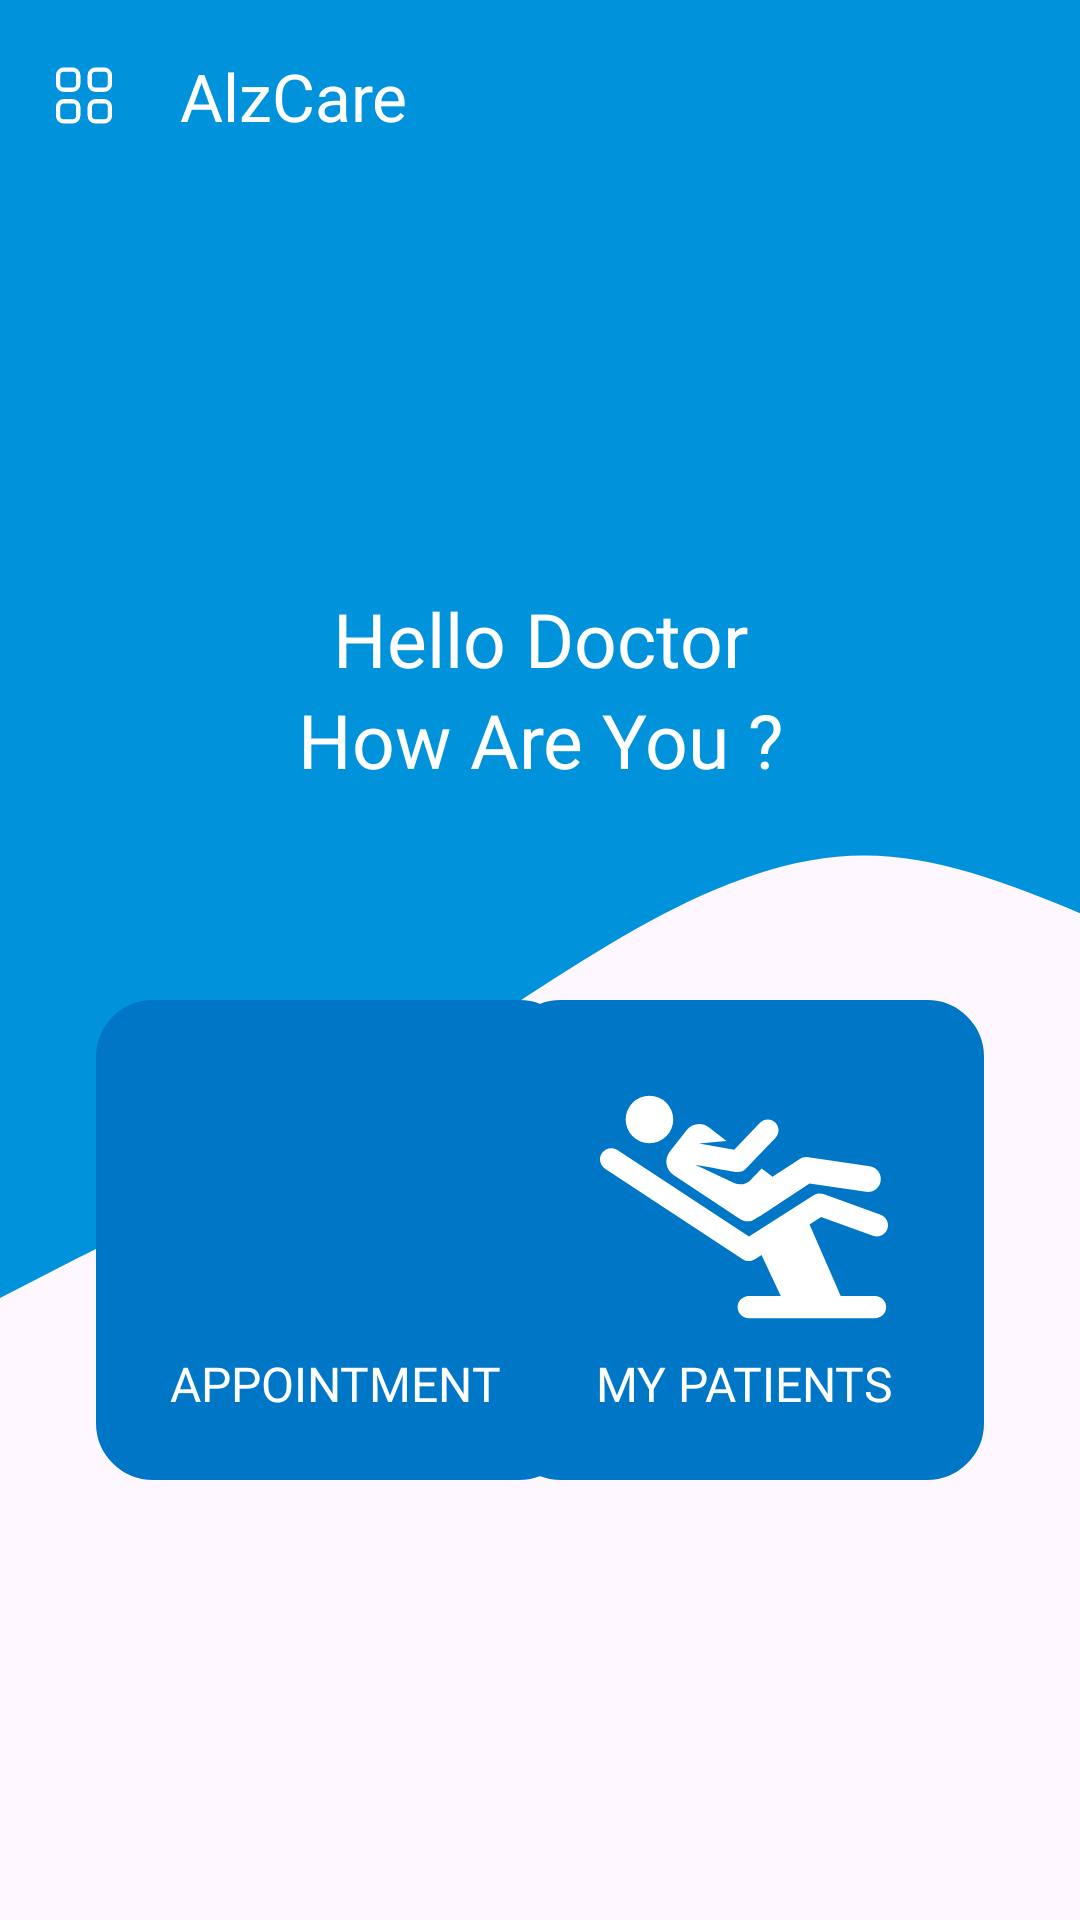

This screen was rendered from an Android layout file. Write that file and the resources it references.
<!-- AndroidManifest.xml: application theme Theme.AlzCare -->
<!-- res/layout/activity_doctor_home.xml -->
<?xml version="1.0" encoding="utf-8"?>
<layout xmlns:android="http://schemas.android.com/apk/res/android"
    xmlns:app="http://schemas.android.com/apk/res-auto"
    xmlns:tools="http://schemas.android.com/tools">

    <data>
        <variable
            name="vm"
            type="com.example.alzcare.ui.doctor.home.DoctorHomeViewModel" />
    </data>

    <androidx.drawerlayout.widget.DrawerLayout
        android:id="@+id/drawer_layout"
        android:layout_width="match_parent"
        android:layout_height="match_parent"
        android:fitsSystemWindows="true"
        tools:openDrawer="start">

        
        <androidx.coordinatorlayout.widget.CoordinatorLayout
            android:layout_width="match_parent"
            android:layout_height="match_parent"
            tools:context=".ui.doctor.home.DoctorHomeActivity"
            android:background="@drawable/wavy_background">

            <com.google.android.material.appbar.AppBarLayout
                android:layout_width="match_parent"
                android:layout_height="wrap_content">

                <androidx.appcompat.widget.Toolbar
                    android:id="@+id/toolbar"
                    android:layout_width="match_parent"
                    android:layout_height="?attr/actionBarSize"
                    android:background="?attr/colorPrimary"
                    app:navigationIcon="@drawable/ic_menu"
                    app:title="@string/app_name"
                    app:titleTextColor="@color/white"/>

            </com.google.android.material.appbar.AppBarLayout>

            <androidx.coordinatorlayout.widget.CoordinatorLayout
                android:layout_width="match_parent"
                android:layout_height="match_parent"
                tools:context=".ui.doctor.home.DoctorHomeActivity"
                android:background="@drawable/wavy_background"
                app:layout_behavior="@string/appbar_scrolling_view_behavior">
                <LinearLayout
                    android:layout_width="match_parent"
                    android:layout_height="wrap_content"
                    android:orientation="vertical"
                    android:padding="12dp"
                    android:layout_marginTop="120dp">

                    <TextView
                        android:layout_width="match_parent"
                        android:layout_height="wrap_content"
                        android:gravity="center"
                        android:text="Hello Doctor"
                        android:textColor="@color/white"
                        android:textSize="25sp"
                        android:fontFamily="@font/montserrat_bold"/>
                    <TextView
                        android:layout_width="match_parent"
                        android:layout_height="wrap_content"
                        android:gravity="center"
                        android:text="How Are You ?"
                        android:textColor="@color/white"
                        android:textSize="25sp"
                        android:fontFamily="@font/montserrat_bold"/>

                    <androidx.constraintlayout.widget.ConstraintLayout
                        android:layout_width="match_parent"
                        android:layout_height="match_parent"
                        android:layout_marginTop="50dp">

                        <LinearLayout
                            android:id="@+id/item_doctor_appointments"
                            android:layout_width="160dp"
                            android:layout_height="160dp"
                            android:layout_margin="20dp"
                            android:orientation="vertical"
                            android:gravity="center"
                            android:onClick="@{()->vm.doctorAppointments()}"
                            android:background="@drawable/background"
                            app:layout_constraintTop_toTopOf="parent"
                            app:layout_constraintStart_toStartOf="parent">

                            <ImageView
                                android:layout_width="96dp"
                                android:layout_height="96dp"
                                android:src="@drawable/ic_today" />

                            <TextView
                                android:layout_width="wrap_content"
                                android:layout_height="wrap_content"
                                android:text="APPOINTMENT"
                                android:gravity="center"
                                android:textColor="@android:color/white"
                                android:fontFamily="@font/montserrat_bold"
                                android:textSize="16sp" />
                        </LinearLayout>

                        <LinearLayout
                            android:id="@+id/item_doctor_patients"
                            android:layout_width="160dp"
                            android:layout_height="160dp"
                            android:layout_margin="20dp"
                            android:orientation="vertical"
                            android:gravity="center"
                            android:onClick="@{()->vm.myPatients()}"
                            android:background="@drawable/background"
                            app:layout_constraintTop_toTopOf="parent"
                            app:layout_constraintEnd_toEndOf="parent">

                            <ImageView
                                android:layout_width="96dp"
                                android:layout_height="96dp"
                                android:src="@drawable/ic_patient" />

                            <TextView
                                android:layout_width="wrap_content"
                                android:layout_height="wrap_content"
                                android:text="MY PATIENTS"
                                android:gravity="center"
                                android:textColor="@android:color/white"
                                android:fontFamily="@font/montserrat_bold"
                                android:textSize="16sp" />
                        </LinearLayout>
                    </androidx.constraintlayout.widget.ConstraintLayout>

                </LinearLayout>
            </androidx.coordinatorlayout.widget.CoordinatorLayout>

        </androidx.coordinatorlayout.widget.CoordinatorLayout>

        
        <com.google.android.material.navigation.NavigationView
            android:id="@+id/nav_view"
            android:layout_width="wrap_content"
            android:layout_height="match_parent"
            android:layout_gravity="start"
            app:headerLayout="@layout/nav_header"
            app:menu="@menu/home_menu"/>

    </androidx.drawerlayout.widget.DrawerLayout>
</layout>
<!-- res/layout/nav_header.xml (included above) -->
<LinearLayout xmlns:android="http://schemas.android.com/apk/res/android"
    android:layout_width="match_parent"
    android:layout_height="wrap_content"
    xmlns:tools="http://schemas.android.com/tools"
    android:orientation="vertical"
    android:padding="16dp"
    android:gravity="center_vertical"
    android:background="@color/colorPrimary">

        <de.hdodenhof.circleimageview.CircleImageView
            android:id="@+id/profile_image"
            android:layout_width="48dp"
            android:layout_height="48dp"
            android:src="@drawable/ic_person"
            android:layout_marginEnd="16dp"
            android:layout_marginTop="30dp"/>

        <TextView
            android:id="@+id/per_user_name"
            android:layout_width="wrap_content"
            android:layout_height="wrap_content"
            tools:text="User Name"
            android:textSize="18sp"
            android:textColor="@color/white"
            android:fontFamily="@font/montserrat_bold"
            android:layout_marginVertical="20dp"/>

    </LinearLayout>
<!-- resources referenced by this layout -->
<resources>
  <color name="colorPrimary">#0093dc</color>
  <color name="white">#FFFFFFFF</color>
  <!-- drawable background (drawable) -->
  <?xml version="1.0" encoding="utf-8"?>
  <shape
      xmlns:android="http://schemas.android.com/apk/res/android"
      android:shape="rectangle"   >
  
      <solid
          android:color="@color/colorPrimaryDark" >
      </solid>
  
      <stroke
          android:width="2dp"
          android:color="@color/colorPrimaryDark" >
      </stroke>
  
      <padding
          android:left="5dp"
          android:top="5dp"
          android:right="5dp"
          android:bottom="5dp"    >
      </padding>
  
      <corners
          android:radius="18dp"   >
      </corners>
  
  </shape>
  <!-- drawable ic_patient (drawable) -->
  <vector xmlns:android="http://schemas.android.com/apk/res/android"
      android:width="459.384dp"
      android:height="459.384dp"
      android:viewportWidth="459.384"
      android:viewportHeight="459.384">
      <path
          android:fillColor="#FFF"
          android:pathData="M117.31,178.834l105.938,69.969c8.365,5.525 19.437,4.672 26.859,-2.121c3.935,-1.236 -1.911,2.226 84.107,-54.543l90.077,13.361c11.269,1.672 21.772,-6.112 23.445,-17.388c1.673,-11.275 -6.112,-21.772 -17.388,-23.445l-97.885,-14.519c-5.029,-0.747 -10.154,0.39 -14.397,3.19l-42.884,28.302l-17.292,-13.48c-9.782,10.236 -7.344,7.684 -17.528,18.34c-6.994,7.318 -17.698,8.984 -26.384,4.909l-62.156,-29.269c70.819,12.611 66.147,11.895 68.314,11.895c4.652,0 9.16,-1.891 12.434,-5.317l47.478,-49.679c6.563,-6.868 6.316,-17.755 -0.551,-24.318c-6.869,-6.563 -17.757,-6.316 -24.319,0.551l-41.106,43.012l-56.219,-10.011l43.922,-3.86l-27.733,-21.62c-11.17,-8.708 -27.285,-6.712 -35.993,4.458l-26.83,34.416C102.032,153.45 104.83,170.591 117.31,178.834z"/>
      <path
          android:fillColor="#FFF"
          android:pathData="M78.871,90.141m-37.963,0a37.963,37.963 0,1 1,75.926 0a37.963,37.963 0,1 1,-75.926 0"/>
      <path
          android:fillColor="#FFF"
          android:pathData="M435.425,275.642c9.276,3.358 19.526,-1.439 22.887,-10.72c3.36,-9.28 -1.44,-19.527 -10.72,-22.887l-91.068,-32.972c-5.222,-1.891 -11.027,-1.246 -15.708,1.745l-103.222,65.969L27.693,138.727c-8.246,-5.422 -19.328,-3.135 -24.751,5.112c-5.423,8.246 -3.136,19.328 5.111,24.751l219.583,144.417c2.978,1.959 6.398,2.94 9.82,2.94c3.343,0 6.689,-0.937 9.623,-2.813l10.533,-6.732l30.756,65.062h-51.031c-9.87,0 -17.871,8.001 -17.871,17.871s8.001,17.871 17.871,17.871H438.66c9.87,0 17.871,-8.001 17.871,-17.871s-8.001,-17.871 -17.871,-17.871h-54.717l-49.685,-114.047l18.382,-11.748L435.425,275.642z"/>
  </vector>
  <!-- drawable wavy_background (drawable) -->
  <vector xmlns:android="http://schemas.android.com/apk/res/android"
      android:width="720dp"
      android:height="320dp"
      android:viewportHeight="500"
      android:viewportWidth="720"
      android:tint="@color/colorPrimary">
        
      <path android:fillColor="@color/colorPrimary" android:pathData="M0,320L48,309.3C96,299 192,277 288,250.7C384,224 480,192 576,192C672,192 768,224 864,229.3C960,235 1056,213 1152,218.7C1248,224 1344,256 1392,272L1440,288L1440,0L1392,0C1344,0 1248,0 1152,0C1056,0 960,0 864,0C768,0 672,0 576,0C480,0 384,0 288,0C192,0 96,0 48,0L0,0Z"/>
      
  </vector>
  <string name="app_name">AlzCare</string>
  <style name="Theme.AlzCare" parent="Base.Theme.AlzCare" />
  <color name="colorPrimaryDark">#0077c6</color>
  <style name="Base.Theme.AlzCare" parent="Theme.Material3.DayNight.NoActionBar">
          
          <item name="colorPrimary">@color/colorPrimary</item>
      </style>
</resources>
